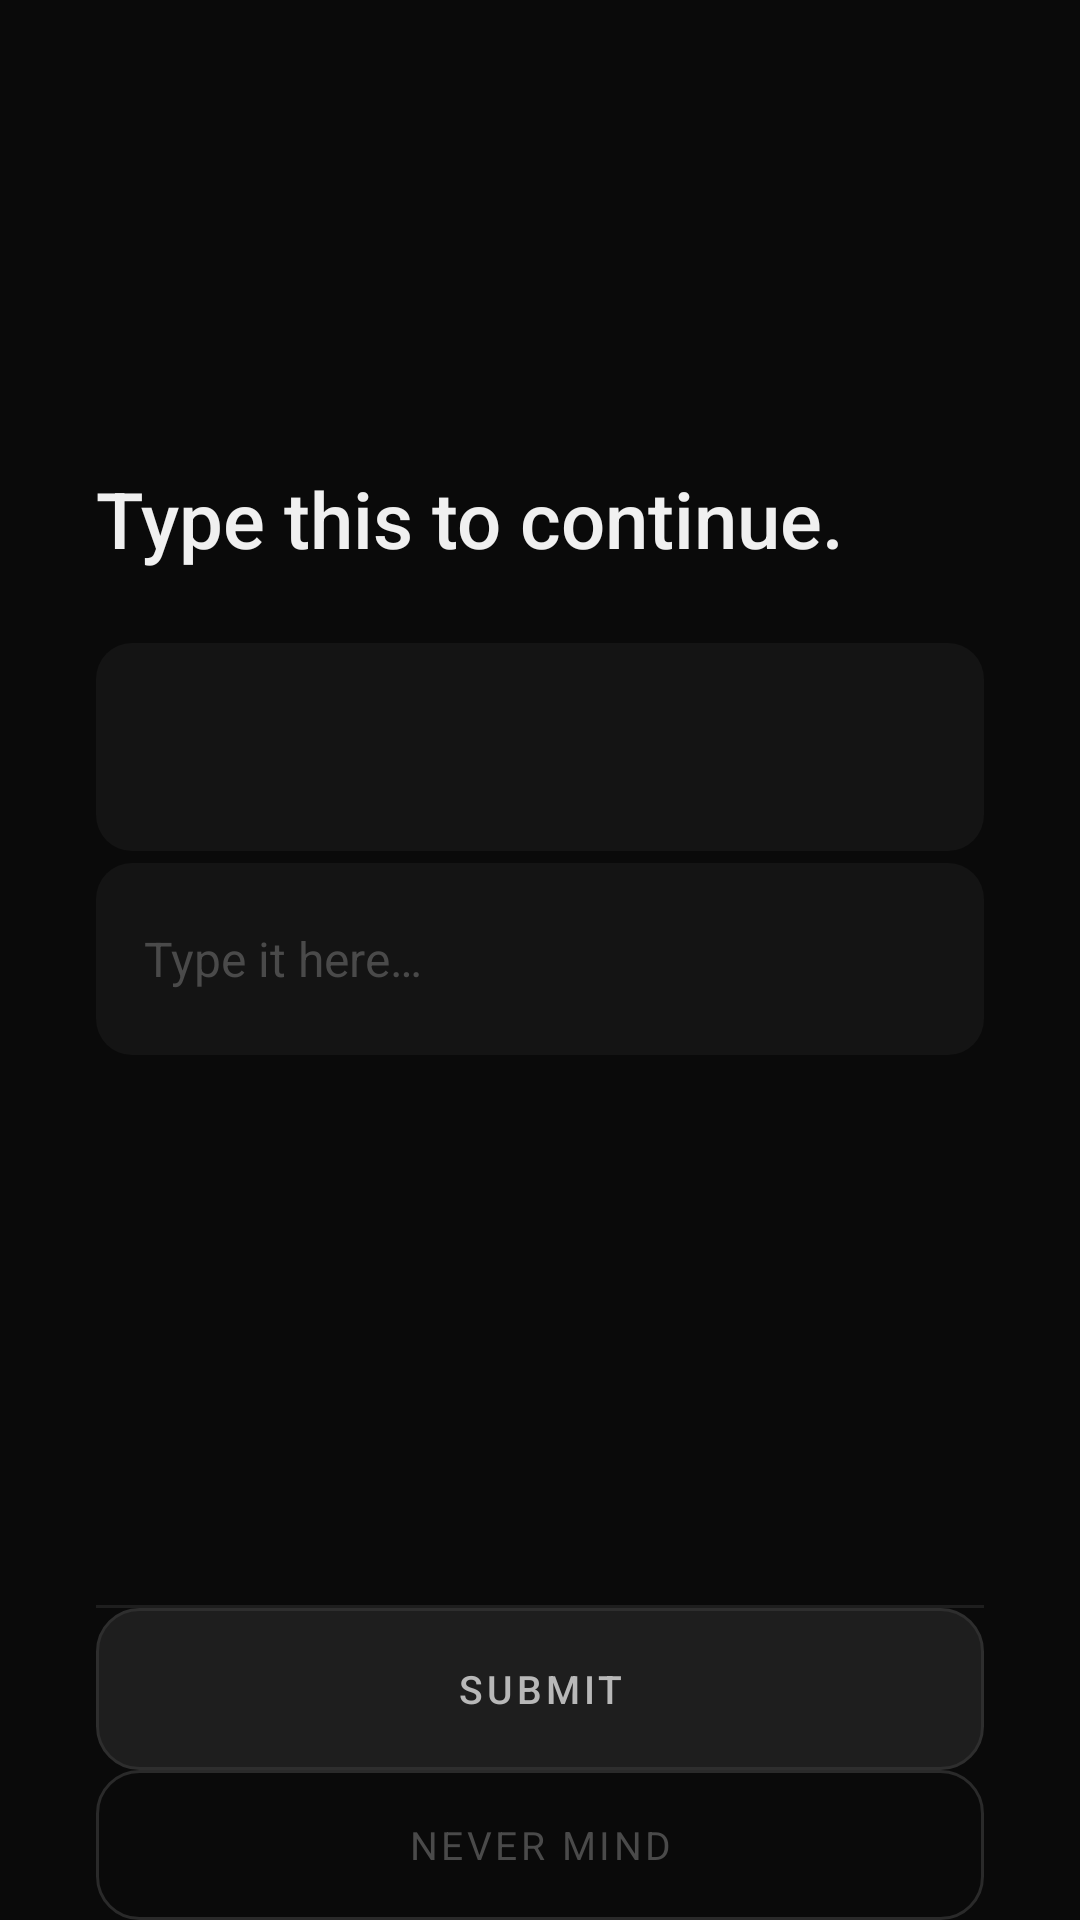

Here is an Android app screen rendered from its layout file. Give the layout XML and the strings, colors and styles it references.
<!-- AndroidManifest.xml: application theme Theme.Focused -->
<!-- res/layout/overlay_friction_tier2.xml -->
<?xml version="1.0" encoding="utf-8"?>
<LinearLayout
    xmlns:android="http://schemas.android.com/apk/res/android"
    android:layout_width="match_parent"
    android:layout_height="match_parent"
    android:orientation="vertical"
    android:background="@color/bg_primary"
    android:paddingStart="32dp"
    android:paddingEnd="32dp">

    <View android:layout_width="match_parent" android:layout_height="0dp" android:layout_weight="1"/>

    <TextView
        android:layout_width="match_parent"
        android:layout_height="wrap_content"
        android:text="Type this to continue."
        android:textSize="26sp"
        android:textColor="@color/text_primary"
        android:fontFamily="sans-serif-medium"
        android:layout_marginBottom="24dp"/>

    <TextView
        android:id="@+id/tv_tier2_challenge"
        android:layout_width="match_parent"
        android:layout_height="wrap_content"
        android:textSize="22sp"
        android:textColor="@color/accent"
        android:fontFamily="monospace"
        android:background="@drawable/bg_input"
        android:padding="20dp"
        android:lineSpacingMultiplier="1.3"
        android:layout_marginBottom="4dp"/>

    
    <TextView
        android:id="@+id/tv_tier2_phrase"
        android:layout_width="match_parent"
        android:layout_height="wrap_content"
        android:visibility="gone"/>

    <EditText
        android:id="@+id/et_tier2_input"
        android:layout_width="match_parent"
        android:layout_height="64dp"
        android:hint="Type it here…"
        android:textColorHint="@color/text_disabled"
        android:textSize="16sp"
        android:textColor="@color/text_primary"
        android:fontFamily="sans-serif"
        android:background="@drawable/bg_input"
        android:paddingStart="16dp"
        android:paddingEnd="16dp"
        android:inputType="text"
        android:layout_marginBottom="10dp"/>

    <TextView
        android:id="@+id/tv_tier2_error"
        android:layout_width="match_parent"
        android:layout_height="wrap_content"
        android:textSize="13sp"
        android:textColor="@color/color_warning"
        android:fontFamily="sans-serif"
        android:visibility="gone"
        android:layout_marginBottom="4dp"/>

    <TextView
        android:id="@+id/tv_tier2_feedback"
        android:layout_width="match_parent"
        android:layout_height="wrap_content"
        android:textSize="13sp"
        android:textColor="@color/text_tertiary"
        android:fontFamily="sans-serif"
        android:visibility="invisible"/>

    <View android:layout_width="match_parent" android:layout_height="0dp" android:layout_weight="1"/>

    <View android:layout_width="match_parent" android:layout_height="1dp" android:background="@color/divider"/>

    <Button
        android:id="@+id/btn_tier2_submit"
        android:layout_width="match_parent"
        android:layout_height="54dp"
        android:text="SUBMIT"
        android:textSize="13sp"
        android:textColor="@color/text_secondary"
        android:fontFamily="sans-serif-medium"
        android:letterSpacing="0.10"
        android:background="@drawable/bg_btn_secondary"/>

    <Button
        android:id="@+id/btn_tier2_cancel"
        android:layout_width="match_parent"
        android:layout_height="50dp"
        android:text="Never mind"
        android:textSize="13sp"
        android:textColor="@color/text_disabled"
        android:fontFamily="sans-serif"
        android:background="@drawable/bg_btn_ghost"/>

</LinearLayout>
<!-- resources referenced by this layout -->
<resources>
  <color name="accent">#F0F0F0</color>
  <color name="bg_primary">#0A0A0A</color>
  <color name="color_warning">#C0C0C0</color>
  <color name="divider">#1E1E1E</color>
  <color name="text_disabled">#4A4A4A</color>
  <color name="text_primary">#F0F0F0</color>
  <color name="text_secondary">#B8B8B8</color>
  <color name="text_tertiary">#767676</color>
  <!-- drawable bg_btn_ghost (drawable) -->
  <?xml version="1.0" encoding="utf-8"?>
  <shape xmlns:android="http://schemas.android.com/apk/res/android"
      android:shape="rectangle">
      <solid android:color="@android:color/transparent"/>
      <stroke android:width="1dp" android:color="#2A2A2A"/>
      <corners android:radius="14dp"/>
  </shape>
  <!-- drawable bg_btn_secondary (drawable) -->
  <?xml version="1.0" encoding="utf-8"?>
  <shape xmlns:android="http://schemas.android.com/apk/res/android"
      android:shape="rectangle">
      <solid android:color="#1E1E1E"/>
      <stroke android:width="1dp" android:color="#2E2E2E"/>
      <corners android:radius="14dp"/>
  </shape>
  <!-- drawable bg_input (drawable) -->
  <?xml version="1.0" encoding="utf-8"?>
  <shape xmlns:android="http://schemas.android.com/apk/res/android"
      android:shape="rectangle">
      <solid android:color="#141414"/>
      <corners android:radius="12dp"/>
  </shape>
  <style name="Theme.Focused" parent="Theme.MaterialComponents.NoActionBar">
          <item name="colorPrimary">#F0F0F0</item>
          <item name="colorPrimaryVariant">#F0F0F0</item>
          <item name="colorOnPrimary">#0A0A0A</item>
          <item name="colorSecondary">#F0F0F0</item>
          <item name="colorOnSecondary">#0A0A0A</item>
          <item name="colorSurface">@color/bg_card</item>
          <item name="colorOnSurface">@color/text_primary</item>
          <item name="colorError">#C0C0C0</item>
          <item name="android:colorBackground">@color/bg_primary</item>
          <item name="android:windowBackground">@color/bg_primary</item>
          <item name="android:statusBarColor">@color/bg_primary</item>
          <item name="android:windowLightStatusBar">false</item>
          <item name="android:navigationBarColor">@color/bg_primary</item>
          <item name="android:windowLightNavigationBar" tools:targetApi="o_mr1">false</item>
          <item name="rippleColor">#33FFFFFF</item>
          <item name="android:textColorHighlight">#33F0F0F0</item>
          
          <item name="materialButtonStyle">@style/Widget.Focused.Button.Secondary</item>
          <item name="android:buttonStyle">@style/Widget.Focused.Button.Secondary</item>
      </style>
  <color name="bg_card">#141414</color>
  <style name="Widget.Focused.Button.Secondary" parent="Widget.MaterialComponents.Button">
          <item name="android:background">@drawable/bg_btn_secondary</item>
          <item name="backgroundTint">@null</item>
          <item name="android:textColor">#B8B8B8</item>
          <item name="android:textSize">13sp</item>
          <item name="android:fontFamily">sans-serif</item>
          <item name="android:paddingStart">20dp</item>
          <item name="android:paddingEnd">20dp</item>
          <item name="android:minHeight">46dp</item>
          <item name="android:insetTop">0dp</item>
          <item name="android:insetBottom">0dp</item>
          <item name="cornerRadius">14dp</item>
          <item name="rippleColor">#33FFFFFF</item>
          <item name="elevation">0dp</item>
          <item name="android:stateListAnimator">@null</item>
      </style>
</resources>
